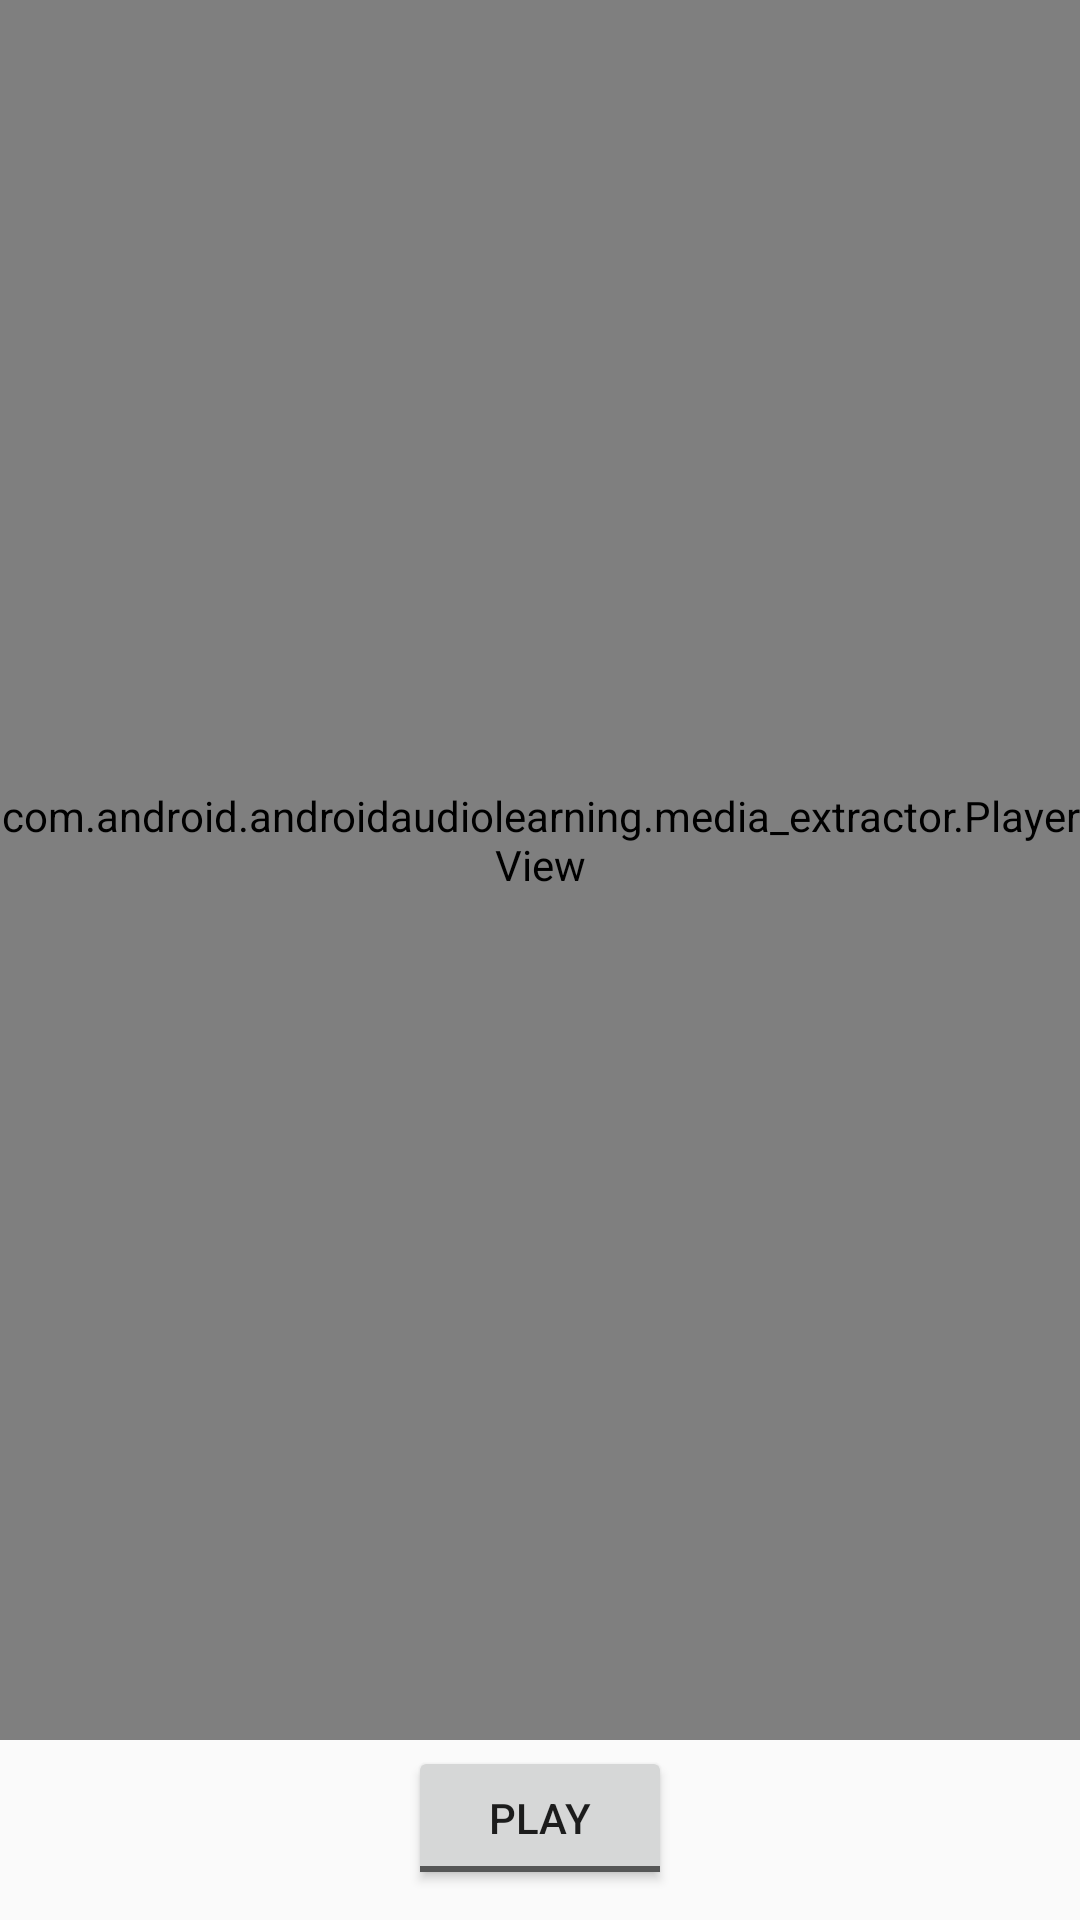

Write the Android layout XML for this screen, with the resource values it uses.
<!-- AndroidManifest.xml: application theme AppTheme -->
<!-- res/layout/activity_media_codec.xml -->
<?xml version="1.0" encoding="utf-8"?>
<FrameLayout xmlns:android="http://schemas.android.com/apk/res/android"
    xmlns:tools="http://schemas.android.com/tools"
    android:layout_width="match_parent"
    android:layout_height="match_parent">

    <com.android.androidaudiolearning.media_extractor.PlayerView
        android:id="@+id/surfaceView"
        android:layout_width="match_parent"
        android:layout_height="match_parent"
        android:layout_gravity="center"
        android:layout_marginBottom="40dp" />

    <ToggleButton
        android:id="@+id/btnControl"
        android:layout_width="wrap_content"
        android:layout_height="wrap_content"
        android:layout_gravity="bottom|center_horizontal"
        android:layout_marginBottom="10dp"
        android:textOff="Play"
        android:textOn="Pause" />

</FrameLayout>
<!-- resources referenced by this layout -->
<resources>
  <style name="AppTheme" parent="Theme.AppCompat.Light.NoActionBar">
          
          <item name="colorPrimary">@color/colorPrimary</item>
          <item name="colorPrimaryDark">@color/colorPrimaryDark</item>
          <item name="colorAccent">@color/colorAccent</item>
          <item name="android:windowTranslucentNavigation">true</item>
          <item name="android:windowActionBar">false</item>
          <item name="android:windowNoTitle">true</item>
          <item name="android:windowFullscreen">true</item>
      </style>
  <color name="colorPrimary">#008577</color>
  <color name="colorPrimaryDark">#00574B</color>
  <color name="colorAccent">#D81B60</color>
</resources>
